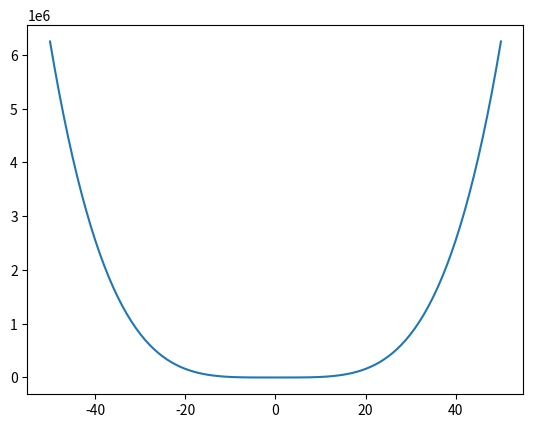

Generate this figure with matplotlib:
import numpy as np
from matplotlib import pyplot as plt


def main():
    plt.axis([-50, 50, 0, 10000])
    plt.ion()
    plt.show()

    x = np.arange(-50, 51)
    for pow in range(1, 5):   # plot x^1, x^2, ..., x^4
        y = [Xi**pow for Xi in x]
        plt.cla()
        plt.plot(x, y)
        plt.draw()
        plt.pause(1)


if __name__ == '__main__':
    main()
